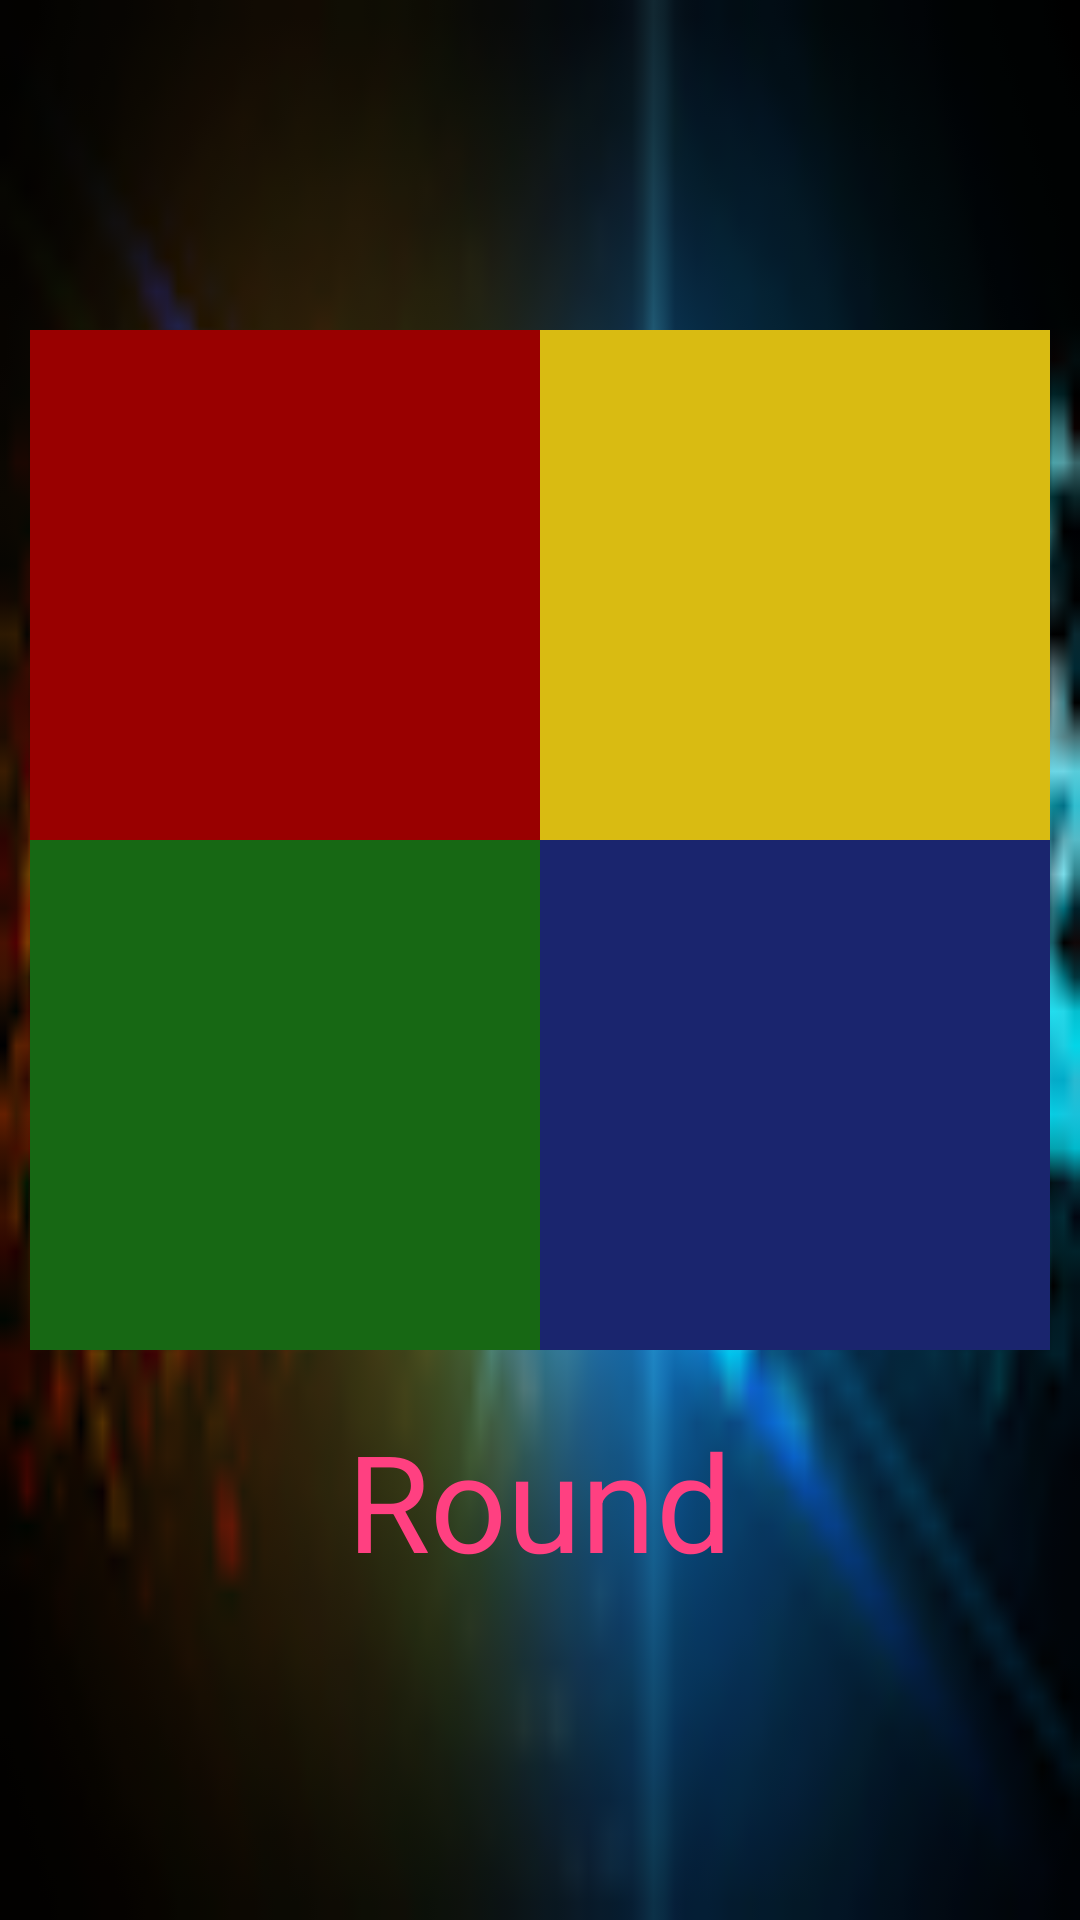

Reconstruct the res/layout file that produces this screen, plus the resources it refers to.
<!-- AndroidManifest.xml: application theme AppTheme -->
<!-- res/layout/activity_simon.xml -->
<?xml version="1.0" encoding="utf-8"?>
<LinearLayout xmlns:android="http://schemas.android.com/apk/res/android"
    android:id="@+id/activity_main"
    android:layout_width="match_parent"
    android:layout_height="match_parent"
    android:orientation="vertical"
    android:gravity="center"
    android:background="@drawable/game_background"
    >

    <LinearLayout
        android:layout_width="wrap_content"
        android:layout_height="wrap_content"
        android:orientation="horizontal">

        <Button
            android:id="@+id/redBttn"
            android:layout_width="170dp"
            android:layout_height="170dp"
            android:layout_weight="1"
            android:background="@color/Red"
            android:clickable="true"
            android:onClick="clickedButton"/>


        <Button
            android:id="@+id/yellowBttn"
            android:layout_width="170dp"
            android:layout_height="170dp"
            android:layout_weight="1"
            android:background="@color/DarkYellow"
            android:clickable="true"
            android:onClick="clickedButton"
            />
    </LinearLayout>

    <LinearLayout
        android:layout_width="wrap_content"
        android:layout_height="wrap_content"
        android:orientation="horizontal">

        <Button
            android:id="@+id/greenBttn"
            android:layout_width="170dp"
            android:layout_height="170dp"
            android:layout_weight="1"
            android:background="@color/DarkGreen"
            android:clickable="true"
            android:onClick="clickedButton"
            />

        <Button
            android:id="@+id/blueBttn"
            android:layout_width="170dp"
            android:layout_height="170dp"
            android:layout_weight="1"
            android:background="@color/DarkBlue"
            android:clickable="true"
            android:onClick="clickedButton"/>
    </LinearLayout>

    <TextView
        android:id="@+id/round_number"
        android:gravity="center"
        android:layout_gravity="center"
        android:layout_width="wrap_content"
        android:layout_height="wrap_content"
        android:text="Round"
        android:textColor="@color/Pink"
        android:layout_marginTop="20dp"
        android:textSize="45dp"/>

</LinearLayout>
<!-- resources referenced by this layout -->
<resources>
  <color name="DarkBlue">#1a256e</color>
  <color name="DarkGreen">#176814</color>
  <color name="DarkYellow">#d9bb12</color>
  <color name="Pink">#FF4081</color>
  <color name="Red">#990000</color>
  <!-- drawable game_background: png bitmap (drawable, 13839 bytes) -->
  <style name="AppTheme" parent="Theme.AppCompat.Light.NoActionBar">
          
          <item name="colorPrimary">@color/colorPrimary</item>
          <item name="colorPrimaryDark">@color/Yellow</item>
          <item name="colorAccent">@color/colorAccent</item>
      </style>
  <color name="colorPrimary">#3F51B5</color>
  <color name="Yellow">#faeb46</color>
  <color name="colorAccent">#FF4081</color>
</resources>
